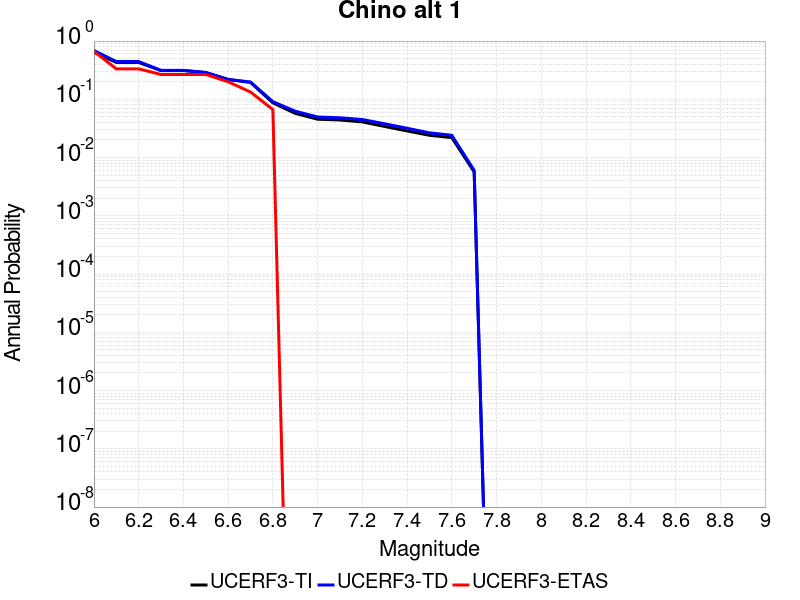

The table this chart was drawn from, first rows:
Magnitude, UCERF3-TI Prob, UCERF3-TD Prob, UCERF3-ETAS Prob
6.0, 0.6423, 0.689, 0.6667
6.1, 0.4294, 0.4452, 0.3333
6.2, 0.4294, 0.4452, 0.3333
6.3, 0.3112, 0.3139, 0.2667
6.4, 0.3112, 0.3139, 0.2667
6.5, 0.288, 0.289, 0.2667
6.6, 0.2189, 0.2193, 0.2
6.7, 0.195, 0.1982, 0.1333
6.8, 0.08693, 0.0911, 0.06667
6.9, 0.05737, 0.06249, 0.0
7.0, 0.04554, 0.04973, 0.0
7.1, 0.04417, 0.0482, 0.0
7.2, 0.0409, 0.04501, 0.0
7.3, 0.03416, 0.038, 0.0
7.4, 0.02865, 0.03186, 0.0
7.5, 0.02411, 0.02658, 0.0
7.6, 0.02199, 0.02414, 0.0
7.7, 0.005672, 0.006025, 0.0
